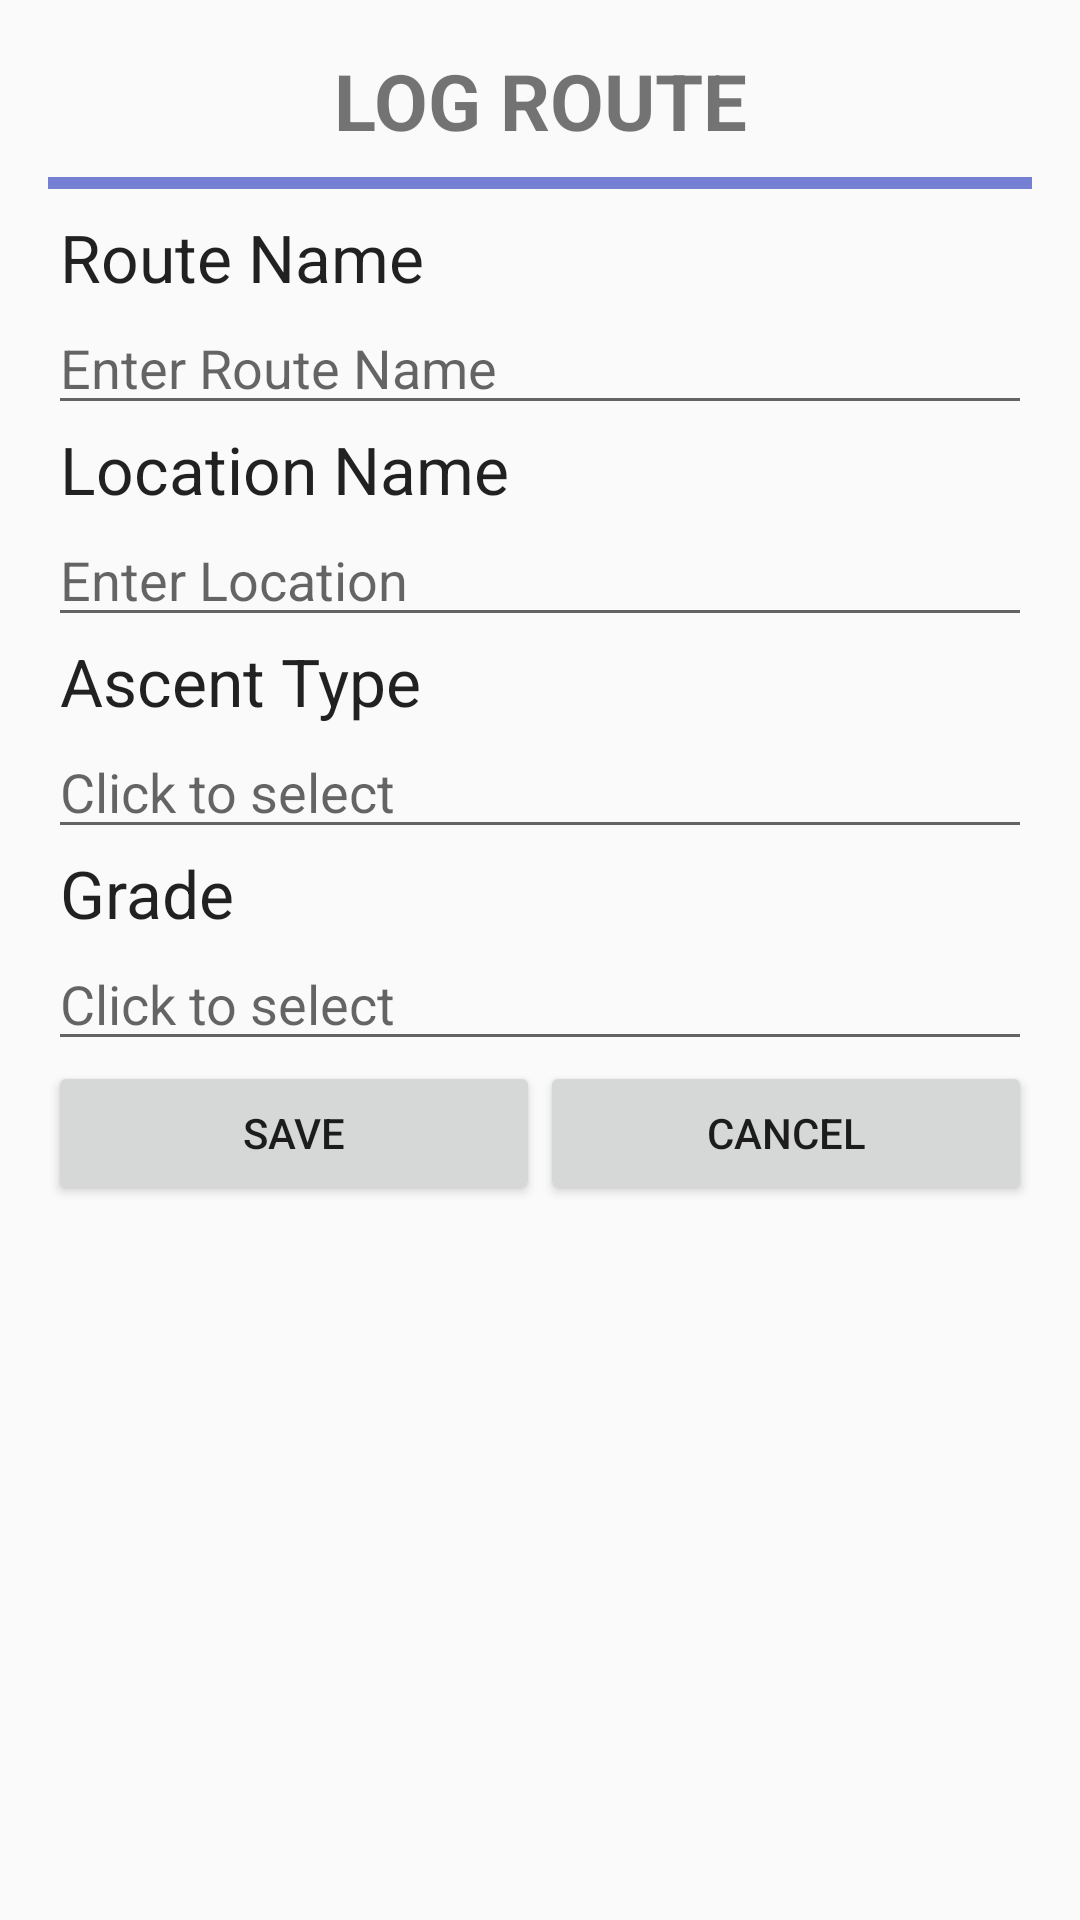

Android layout source for this screen:
<!-- AndroidManifest.xml: application theme AppTheme -->
<!-- res/layout/activity_log_climb.xml -->
<?xml version="1.0" encoding="utf-8"?>
<ScrollView xmlns:android="http://schemas.android.com/apk/res/android"
    xmlns:app="http://schemas.android.com/apk/res-auto"
    xmlns:tools="http://schemas.android.com/tools"
    tools:context="com.example.android.anothertest.LogClimb"
    android:layout_height="match_parent"
    android:layout_width="match_parent">

    <LinearLayout
        android:layout_width="match_parent"
        android:layout_height="match_parent"
        android:orientation="vertical"
        android:paddingLeft="16dp"
        android:paddingRight="16dp"
        android:paddingTop="16dp"
        android:descendantFocusability="beforeDescendants"
        android:focusableInTouchMode="true">


        <TextView
            android:layout_width="match_parent"
            android:layout_height="wrap_content"
            android:text="Log Route"
            android:textAlignment="center"
            android:textAllCaps="true"
            android:textSize="26dp"
            android:textStyle="bold" />

        <TextView
            android:layout_width="match_parent"
            android:layout_height="4dp"
            android:layout_marginTop="8dp"
            android:layout_marginBottom="8dp"
            android:background="@color/colorClimbingItems"/>

        <LinearLayout
            android:layout_width="match_parent"
            android:layout_height="wrap_content"
            android:orientation="vertical">

            <TextView
                android:layout_width="wrap_content"
                android:layout_height="wrap_content"
                android:text="Route Name"
                android:paddingLeft="4dp"
                android:textAppearance="?android:textAppearanceLarge"/>

            <EditText
                android:id="@+id/editText"
                android:layout_width="match_parent"
                android:layout_height="wrap_content"
                android:ems="10"
                android:inputType="textPersonName"
                android:hint="Enter Route Name" />

        </LinearLayout>

        <LinearLayout
            android:layout_width="match_parent"
            android:layout_height="wrap_content"
            android:orientation="vertical">

            <TextView
                android:layout_width="wrap_content"
                android:layout_height="wrap_content"
                android:text="Location Name"
                android:paddingLeft="4dp"
                android:textAppearance="?android:textAppearanceLarge"/>

            <EditText
                android:id="@+id/editText2"
                android:layout_width="match_parent"
                android:layout_height="wrap_content"
                android:ems="10"
                android:inputType="textPersonName"
                android:hint="Enter Location" />

        </LinearLayout>

        <LinearLayout
            android:layout_width="match_parent"
            android:layout_height="wrap_content"
            android:orientation="vertical">

            <TextView
                android:layout_width="wrap_content"
                android:layout_height="wrap_content"
                android:text="Ascent Type"
                android:paddingLeft="4dp"
                android:textAppearance="?android:textAppearanceLarge"/>

            <EditText
                android:id="@+id/editText3"
                android:layout_width="match_parent"
                android:layout_height="wrap_content"
                android:ems="10"
                android:inputType="textPersonName"
                android:hint="Click to select"
                android:editable="false"
                android:clickable="true"
                android:focusable="false"/>

        </LinearLayout>

        <LinearLayout
            android:layout_width="match_parent"
            android:layout_height="wrap_content"
            android:orientation="vertical">

            <TextView
                android:layout_width="wrap_content"
                android:layout_height="wrap_content"
                android:text="Grade"
                android:paddingLeft="4dp"
                android:textAppearance="?android:textAppearanceLarge"/>

            <EditText
                android:id="@+id/editText4"
                android:layout_width="match_parent"
                android:layout_height="wrap_content"
                android:ems="10"
                android:inputType="textPersonName"
                android:hint="Click to select"
                android:editable="false"
                android:clickable="true"
                android:focusable="false" />

        </LinearLayout>

        <LinearLayout
            android:layout_width="match_parent"
            android:layout_height="wrap_content"
            android:orientation="horizontal">

            <Button
                android:layout_width="match_parent"
                android:layout_height="wrap_content"
                android:layout_weight="1"
                android:text="Save"
                android:id="@+id/log_climb_save" />

            <Button
                android:layout_width="match_parent"
                android:layout_height="wrap_content"
                android:layout_weight="1"
                android:text="Cancel"
                android:id="@+id/log_climb_cancel" />

        </LinearLayout>

    </LinearLayout>

</ScrollView>
<!-- resources referenced by this layout -->
<resources>
  <color name="colorClimbingItems">#E66874D1</color>
  <style name="AppTheme" parent="Theme.AppCompat.Light.DarkActionBar">
          
          <item name="colorPrimary">@color/colorPrimary</item>
          <item name="colorPrimaryDark">@color/colorPrimaryDark</item>
          <item name="colorAccent">@color/colorAccent</item>
      </style>
  <color name="colorPrimary">#3F51B5</color>
  <color name="colorPrimaryDark">#303F9F</color>
  <color name="colorAccent">#6874D1</color>
</resources>
